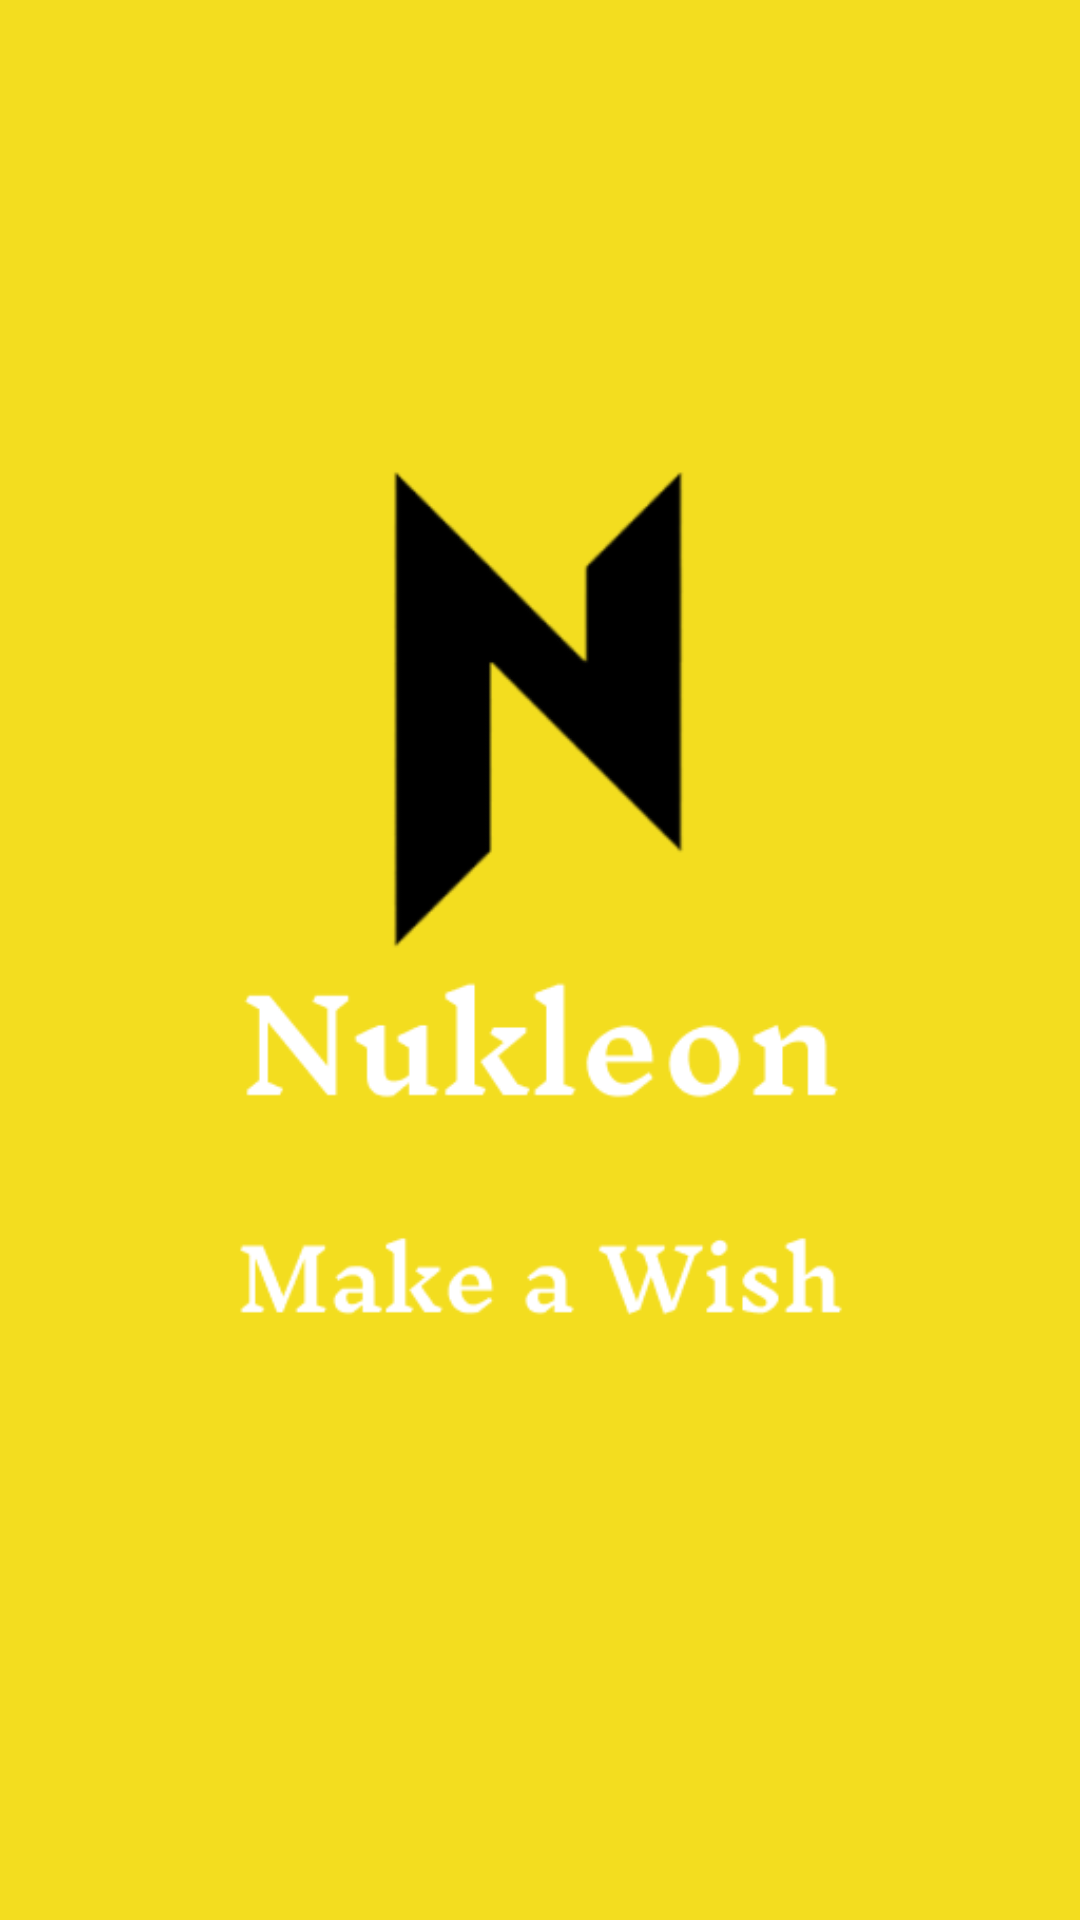

Android layout source for this screen:
<!-- AndroidManifest.xml: application theme Theme.NukeonWish -->
<!-- res/layout/activity_splash_screen.xml -->
<?xml version="1.0" encoding="utf-8"?>
<androidx.constraintlayout.widget.ConstraintLayout xmlns:android="http://schemas.android.com/apk/res/android"
    xmlns:app="http://schemas.android.com/apk/res-auto"
    xmlns:tools="http://schemas.android.com/tools"
    android:layout_width="match_parent"
    android:background="@color/bg_m"
    android:layout_height="match_parent"
    tools:context=".SplashScreen">

    <ImageView
        android:id="@+id/imageView"
        android:layout_width="match_parent"
        android:layout_height="match_parent"
        app:layout_constraintBottom_toBottomOf="parent"
        app:layout_constraintEnd_toEndOf="parent"
        app:layout_constraintStart_toStartOf="parent"
        app:layout_constraintTop_toTopOf="parent"
        app:srcCompat="@drawable/nukleon_make_wish_logo" />
</androidx.constraintlayout.widget.ConstraintLayout>
<!-- resources referenced by this layout -->
<resources>
  <color name="bg_m">#F3DD1F</color>
  <!-- drawable nukleon_make_wish_logo: png bitmap (drawable, 14282 bytes) -->
  <style name="Theme.NukeonWish" parent="Theme.MaterialComponents.DayNight.DarkActionBar">
          
          <item name="colorPrimary">@color/purple_500</item>
          <item name="colorPrimaryVariant">@color/purple_700</item>
          <item name="colorOnPrimary">@color/white</item>
          
          <item name="colorSecondary">@color/teal_200</item>
          <item name="windowNoTitle">true</item>
          <item name="android:windowFullscreen">true</item>
          <item name="windowActionBar">false</item>
          <item name="colorSecondaryVariant">@color/teal_700</item>
          <item name="colorOnSecondary">@color/black</item>
          
          <item name="android:statusBarColor" tools:targetApi="l">?attr/colorPrimaryVariant</item>
          
      </style>
  <color name="purple_500">#FF6200EE</color>
  <color name="purple_700">#FF3700B3</color>
  <color name="white">#FFFFFFFF</color>
  <color name="teal_200">#FF03DAC5</color>
  <color name="teal_700">#FF018786</color>
  <color name="black">#FF000000</color>
</resources>
